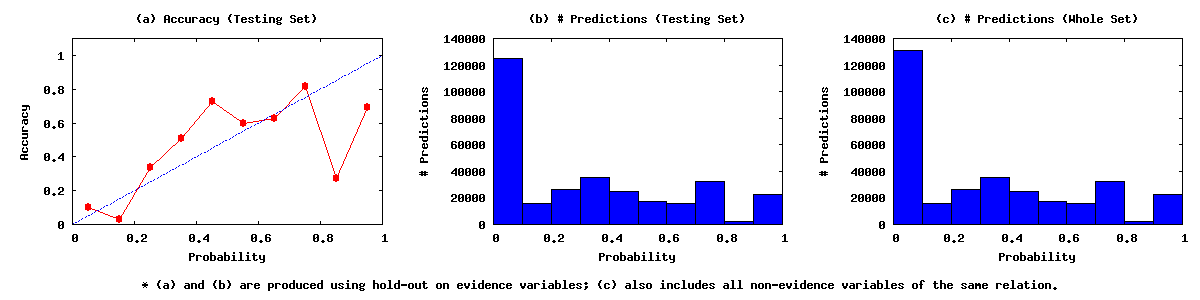

The data file committed next to this chart (first rows):
0.00	0.10	130671	12644	112615
0.10	0.20	15754	441	15062
0.20	0.30	26366	8883	17454
0.30	0.40	35318	17981	17322
0.40	0.50	24757	18006	6750
0.50	0.60	17023	10185	6838
0.60	0.70	15934	10034	5898
0.70	0.80	32097	26160	5937
0.80	0.90	2167	586	1581
0.90	1.00	22559	15618	6941
